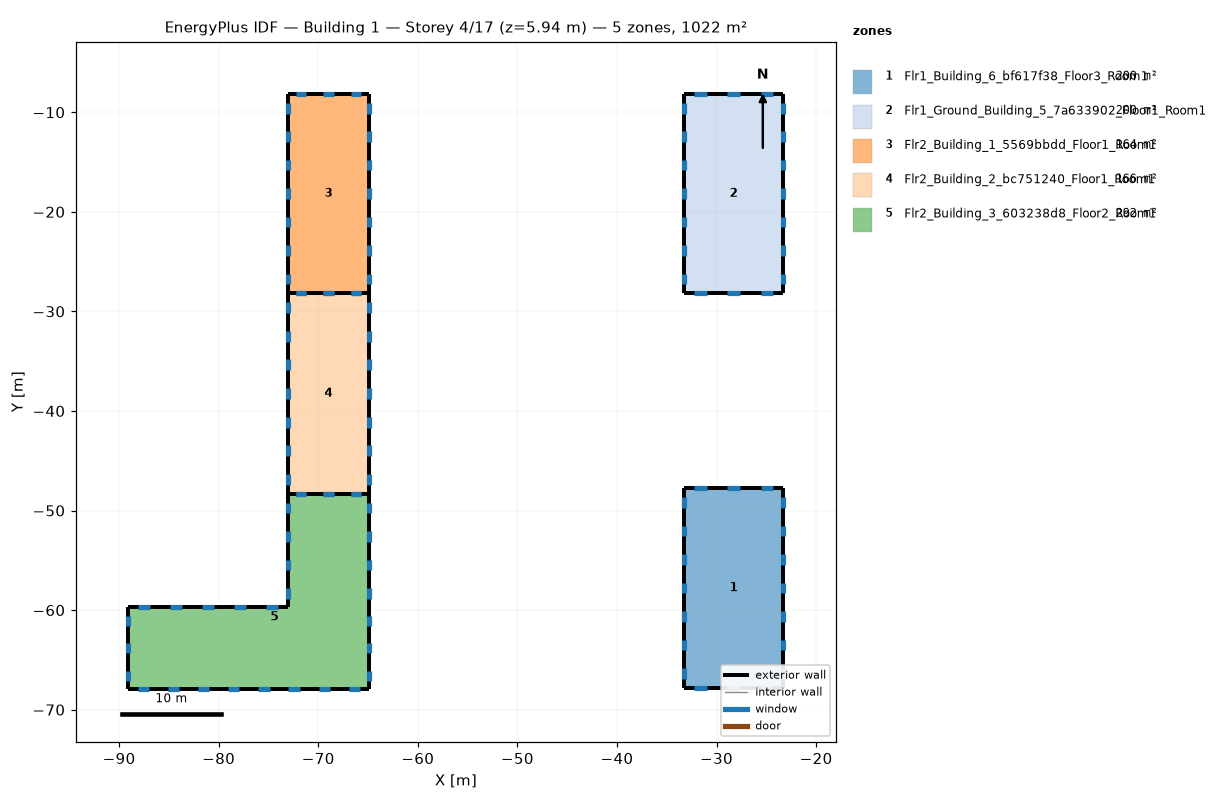
=== STOREY PLAN SPEC (per zone: floor XY polygon, exterior-wall plan segments, windows/doors) ===
zone 1: Flr1_Building_6_bf617f38_Floor3_Room1  (200.0 m²)
  floor: (-33.29, -47.78) (-23.29, -47.78) (-23.29, -67.78) (-33.29, -67.78)
  exterior wall: (-23.29, -47.78) – (-33.29, -47.78)  [10.0 m]
    window: (-24.33, -47.78) – (-25.58, -47.78)  [2.5 m²]
    window: (-27.67, -47.78) – (-28.92, -47.78)  [2.5 m²]
    window: (-31.00, -47.78) – (-32.25, -47.78)  [2.5 m²]
  exterior wall: (-33.29, -47.78) – (-33.29, -67.78)  [20.0 m]
    window: (-33.29, -48.67) – (-33.29, -49.74)  [2.1 m²]
    window: (-33.29, -51.53) – (-33.29, -52.60)  [2.1 m²]
    window: (-33.29, -54.38) – (-33.29, -55.45)  [2.1 m²]
    window: (-33.29, -57.24) – (-33.29, -58.31)  [2.1 m²]
    window: (-33.29, -60.10) – (-33.29, -61.17)  [2.1 m²]
    window: (-33.29, -62.95) – (-33.29, -64.03)  [2.1 m²]
    window: (-33.29, -65.81) – (-33.29, -66.88)  [2.1 m²]
  exterior wall: (-33.29, -67.78) – (-23.29, -67.78)  [10.0 m]
    window: (-32.25, -67.78) – (-31.00, -67.78)  [2.5 m²]
    window: (-28.92, -67.78) – (-27.67, -67.78)  [2.5 m²]
    window: (-25.58, -67.78) – (-24.33, -67.78)  [2.5 m²]
  exterior wall: (-23.29, -67.78) – (-23.29, -47.78)  [20.0 m]
    window: (-23.29, -66.88) – (-23.29, -65.81)  [2.1 m²]
    window: (-23.29, -64.03) – (-23.29, -62.95)  [2.1 m²]
    window: (-23.29, -61.17) – (-23.29, -60.10)  [2.1 m²]
    window: (-23.29, -58.31) – (-23.29, -57.24)  [2.1 m²]
    window: (-23.29, -55.45) – (-23.29, -54.38)  [2.1 m²]
    window: (-23.29, -52.60) – (-23.29, -51.53)  [2.1 m²]
    window: (-23.29, -49.74) – (-23.29, -48.67)  [2.1 m²]
zone 2: Flr1_Ground_Building_5_7a633902_Floor1_Room1  (200.0 m²)
  floor: (-33.29, -8.17) (-23.29, -8.17) (-23.29, -28.17) (-33.29, -28.17)
  exterior wall: (-23.29, -8.17) – (-33.29, -8.17)  [10.0 m]
    window: (-24.33, -8.17) – (-25.58, -8.17)  [2.5 m²]
    window: (-27.67, -8.17) – (-28.92, -8.17)  [2.5 m²]
    window: (-31.00, -8.17) – (-32.25, -8.17)  [2.5 m²]
  exterior wall: (-33.29, -8.17) – (-33.29, -28.17)  [20.0 m]
    window: (-33.29, -9.06) – (-33.29, -10.13)  [2.1 m²]
    window: (-33.29, -11.92) – (-33.29, -12.99)  [2.1 m²]
    window: (-33.29, -14.78) – (-33.29, -15.85)  [2.1 m²]
    window: (-33.29, -17.63) – (-33.29, -18.70)  [2.1 m²]
    window: (-33.29, -20.49) – (-33.29, -21.56)  [2.1 m²]
    window: (-33.29, -23.35) – (-33.29, -24.42)  [2.1 m²]
    window: (-33.29, -26.20) – (-33.29, -27.28)  [2.1 m²]
  exterior wall: (-33.29, -28.17) – (-23.29, -28.17)  [10.0 m]
    window: (-32.25, -28.17) – (-31.00, -28.17)  [2.5 m²]
    window: (-28.92, -28.17) – (-27.67, -28.17)  [2.5 m²]
    window: (-25.58, -28.17) – (-24.33, -28.17)  [2.5 m²]
  exterior wall: (-23.29, -28.17) – (-23.29, -8.17)  [20.0 m]
    window: (-23.29, -27.28) – (-23.29, -26.20)  [2.1 m²]
    window: (-23.29, -24.42) – (-23.29, -23.35)  [2.1 m²]
    window: (-23.29, -21.56) – (-23.29, -20.49)  [2.1 m²]
    window: (-23.29, -18.70) – (-23.29, -17.63)  [2.1 m²]
    window: (-23.29, -15.85) – (-23.29, -14.78)  [2.1 m²]
    window: (-23.29, -12.99) – (-23.29, -11.92)  [2.1 m²]
    window: (-23.29, -10.13) – (-23.29, -9.06)  [2.1 m²]
zone 3: Flr2_Building_1_5569bbdd_Floor1_Room1  (164.3 m²)
  floor: (-64.87, -8.17) (-64.87, -28.17) (-73.08, -28.17) (-73.08, -8.17)
  exterior wall: (-73.08, -8.17) – (-73.08, -28.17)  [20.0 m]
    window: (-73.08, -9.06) – (-73.08, -10.13)  [2.1 m²]
    window: (-73.08, -11.92) – (-73.08, -12.99)  [2.1 m²]
    window: (-73.08, -14.78) – (-73.08, -15.85)  [2.1 m²]
    window: (-73.08, -17.63) – (-73.08, -18.70)  [2.1 m²]
    window: (-73.08, -20.49) – (-73.08, -21.56)  [2.1 m²]
    window: (-73.08, -23.35) – (-73.08, -24.42)  [2.1 m²]
    window: (-73.08, -26.20) – (-73.08, -27.28)  [2.1 m²]
  exterior wall: (-73.08, -28.17) – (-64.87, -28.17)  [8.2 m]
    window: (-72.23, -28.17) – (-71.20, -28.17)  [2.1 m²]
    window: (-69.49, -28.17) – (-68.46, -28.17)  [2.1 m²]
    window: (-66.75, -28.17) – (-65.73, -28.17)  [2.1 m²]
  exterior wall: (-64.87, -28.17) – (-64.87, -8.17)  [20.0 m]
    window: (-64.87, -27.28) – (-64.87, -26.20)  [2.1 m²]
    window: (-64.87, -24.42) – (-64.87, -23.35)  [2.1 m²]
    window: (-64.87, -21.56) – (-64.87, -20.49)  [2.1 m²]
    window: (-64.87, -18.70) – (-64.87, -17.63)  [2.1 m²]
    window: (-64.87, -15.85) – (-64.87, -14.78)  [2.1 m²]
    window: (-64.87, -12.99) – (-64.87, -11.92)  [2.1 m²]
    window: (-64.87, -10.13) – (-64.87, -9.06)  [2.1 m²]
  exterior wall: (-64.87, -8.17) – (-73.08, -8.17)  [8.2 m]
    window: (-65.73, -8.17) – (-66.75, -8.17)  [2.1 m²]
    window: (-68.46, -8.17) – (-69.49, -8.17)  [2.1 m²]
    window: (-71.20, -8.17) – (-72.23, -8.17)  [2.1 m²]
zone 4: Flr2_Building_2_bc751240_Floor1_Room1  (165.6 m²)
  floor: (-64.87, -28.17) (-64.87, -48.33) (-73.08, -48.33) (-73.08, -28.17)
  exterior wall: (-73.08, -28.17) – (-73.08, -48.33)  [20.2 m]
    window: (-73.08, -29.07) – (-73.08, -30.15)  [2.2 m²]
    window: (-73.08, -31.95) – (-73.08, -33.03)  [2.2 m²]
    window: (-73.08, -34.83) – (-73.08, -35.91)  [2.2 m²]
    window: (-73.08, -37.71) – (-73.08, -38.79)  [2.2 m²]
    window: (-73.08, -40.59) – (-73.08, -41.67)  [2.2 m²]
    window: (-73.08, -43.47) – (-73.08, -44.55)  [2.2 m²]
    window: (-73.08, -46.35) – (-73.08, -47.43)  [2.2 m²]
  exterior wall: (-73.08, -48.33) – (-64.87, -48.33)  [8.2 m]
    window: (-72.23, -48.33) – (-71.20, -48.33)  [2.1 m²]
    window: (-69.49, -48.33) – (-68.46, -48.33)  [2.1 m²]
    window: (-66.75, -48.33) – (-65.73, -48.33)  [2.1 m²]
  exterior wall: (-64.87, -48.33) – (-64.87, -28.17)  [20.2 m]
    window: (-64.87, -47.43) – (-64.87, -46.35)  [2.2 m²]
    window: (-64.87, -44.55) – (-64.87, -43.47)  [2.2 m²]
    window: (-64.87, -41.67) – (-64.87, -40.59)  [2.2 m²]
    window: (-64.87, -38.79) – (-64.87, -37.71)  [2.2 m²]
    window: (-64.87, -35.91) – (-64.87, -34.83)  [2.2 m²]
    window: (-64.87, -33.03) – (-64.87, -31.95)  [2.2 m²]
    window: (-64.87, -30.15) – (-64.87, -29.07)  [2.2 m²]
  exterior wall: (-64.87, -28.17) – (-73.08, -28.17)  [8.2 m]
    window: (-65.73, -28.17) – (-66.75, -28.17)  [2.1 m²]
    window: (-68.46, -28.17) – (-69.49, -28.17)  [2.1 m²]
    window: (-71.20, -28.17) – (-72.23, -28.17)  [2.1 m²]
zone 5: Flr2_Building_3_603238d8_Floor2_Room1  (292.3 m²)
  floor: (-64.87, -48.33) (-64.87, -67.95) (-89.06, -67.95) (-89.06, -59.73) (-73.08, -59.73) (-73.08, -48.33)
  exterior wall: (-89.06, -59.73) – (-89.06, -67.95)  [8.2 m]
    window: (-89.06, -60.59) – (-89.06, -61.62)  [2.1 m²]
    window: (-89.06, -63.33) – (-89.06, -64.35)  [2.1 m²]
    window: (-89.06, -66.06) – (-89.06, -67.09)  [2.1 m²]
  exterior wall: (-89.06, -67.95) – (-64.87, -67.95)  [24.2 m]
    window: (-88.11, -67.95) – (-86.98, -67.95)  [2.3 m²]
    window: (-85.09, -67.95) – (-83.96, -67.95)  [2.3 m²]
    window: (-82.07, -67.95) – (-80.93, -67.95)  [2.3 m²]
    window: (-79.04, -67.95) – (-77.91, -67.95)  [2.3 m²]
    window: (-76.02, -67.95) – (-74.89, -67.95)  [2.3 m²]
    window: (-73.00, -67.95) – (-71.86, -67.95)  [2.3 m²]
    window: (-69.97, -67.95) – (-68.84, -67.95)  [2.3 m²]
    window: (-66.95, -67.95) – (-65.81, -67.95)  [2.3 m²]
  exterior wall: (-64.87, -67.95) – (-64.87, -59.73)  [8.2 m]
    window: (-64.87, -67.09) – (-64.87, -66.06)  [2.1 m²]
    window: (-64.87, -64.35) – (-64.87, -63.33)  [2.1 m²]
    window: (-64.87, -61.62) – (-64.87, -60.59)  [2.1 m²]
  exterior wall: (-64.87, -59.73) – (-64.87, -48.33)  [11.4 m]
    window: (-64.87, -58.84) – (-64.87, -57.77)  [2.1 m²]
    window: (-64.87, -55.99) – (-64.87, -54.92)  [2.1 m²]
    window: (-64.87, -53.14) – (-64.87, -52.07)  [2.1 m²]
    window: (-64.87, -50.29) – (-64.87, -49.22)  [2.1 m²]
  exterior wall: (-64.87, -48.33) – (-73.08, -48.33)  [8.2 m]
    window: (-65.73, -48.33) – (-66.75, -48.33)  [2.1 m²]
    window: (-68.46, -48.33) – (-69.49, -48.33)  [2.1 m²]
    window: (-71.20, -48.33) – (-72.23, -48.33)  [2.1 m²]
  exterior wall: (-73.08, -48.33) – (-73.08, -59.73)  [11.4 m]
    window: (-73.08, -49.22) – (-73.08, -50.29)  [2.1 m²]
    window: (-73.08, -52.07) – (-73.08, -53.14)  [2.1 m²]
    window: (-73.08, -54.92) – (-73.08, -55.99)  [2.1 m²]
    window: (-73.08, -57.77) – (-73.08, -58.84)  [2.1 m²]
  exterior wall: (-73.08, -59.73) – (-89.06, -59.73)  [16.0 m]
    window: (-74.08, -59.73) – (-75.28, -59.73)  [2.4 m²]
    window: (-77.28, -59.73) – (-78.47, -59.73)  [2.4 m²]
    window: (-80.47, -59.73) – (-81.67, -59.73)  [2.4 m²]
    window: (-83.67, -59.73) – (-84.86, -59.73)  [2.4 m²]
    window: (-86.86, -59.73) – (-88.06, -59.73)  [2.4 m²]

=== DERIVED (storey summary) ===
Building: Building 1
Storey: 4 of 17  (floor level z = 5.94 m)
Storey gross floor area: 1022.2 m²
Zones on this storey: 5
  - Flr1_Building_6_bf617f38_Floor3_Room1: floor 200.0 m²; exterior wall 60.0 m (180.0 m²); 20 window(s) 45.0 m²; WWR 25.0%
  - Flr1_Ground_Building_5_7a633902_Floor1_Room1: floor 200.0 m²; exterior wall 60.0 m (180.0 m²); 20 window(s) 45.0 m²; WWR 25.0%
  - Flr2_Building_1_5569bbdd_Floor1_Room1: floor 164.3 m²; exterior wall 56.4 m (169.3 m²); 20 window(s) 42.3 m²; WWR 25.0%
  - Flr2_Building_2_bc751240_Floor1_Room1: floor 165.6 m²; exterior wall 56.7 m (170.2 m²); 20 window(s) 42.6 m²; WWR 25.0%
  - Flr2_Building_3_603238d8_Floor2_Room1: floor 292.3 m²; exterior wall 87.6 m (262.8 m²); 30 window(s) 65.7 m²; WWR 25.0%
Zone adjacency: (none detected)